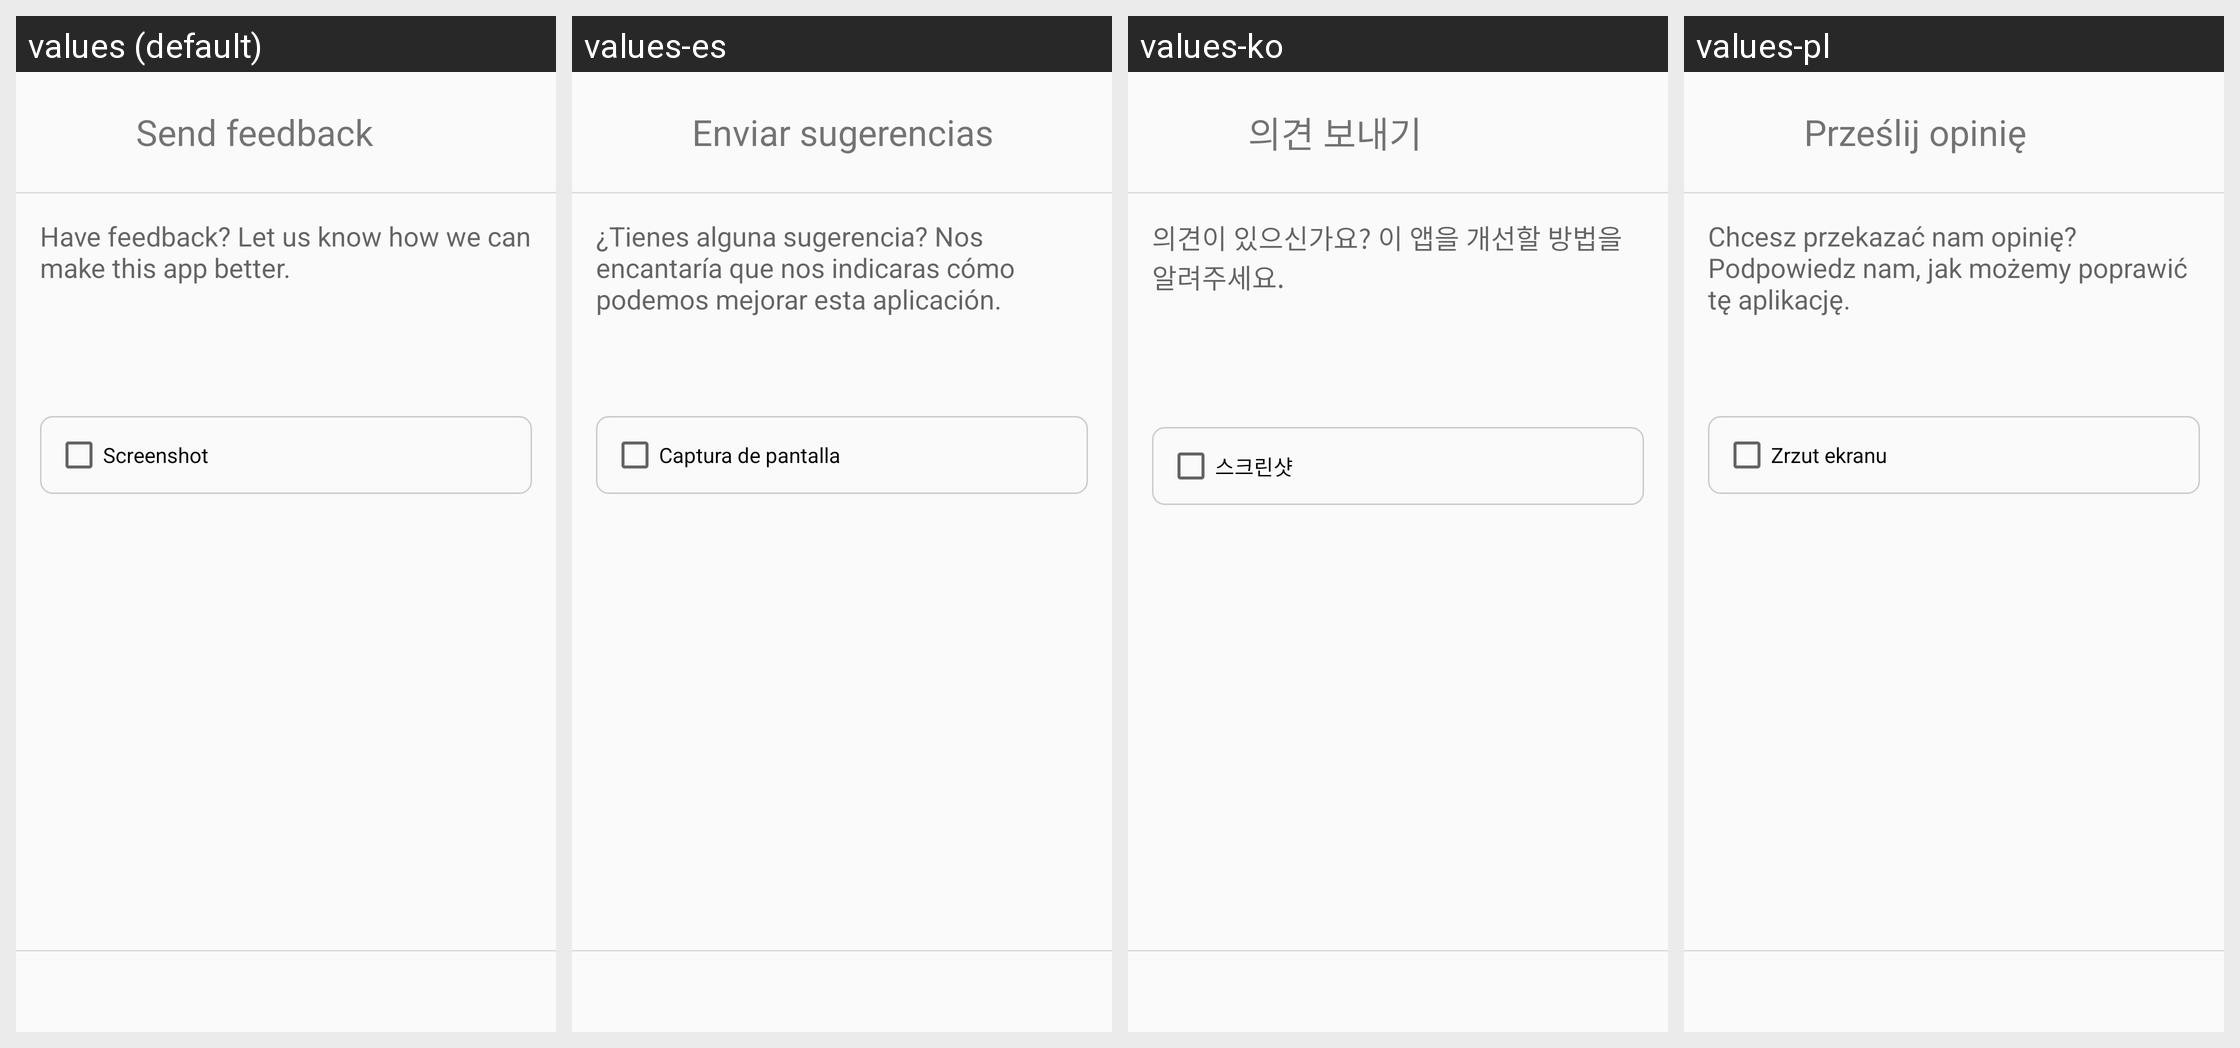

For this localized Android screen grid, give each drawn string resource with its value in every locale shown.
Android screen res/layout/activity_feedback.xml rendered under 4 locales, left to right: values (default), values-es, values-ko, values-pl. Device: Nexus 5 (rendered at 1080×1920; each locale shown at half size, 540×960, under a caption strip naming it); theme Theme.AppCompat.Light.NoActionBar.
Other locales in the repository, not shown: values-de, values-en-rGB, values-fr, values-hi, values-in, values-it, values-iw, values-ja, values-nl, values-pt-rBR, values-ru, values-th, values-tr, values-uk, values-vi, values-zh-rTW.
Strings drawn on this screen, with the default value and each locale's value (text and hints the layout hard-codes, and strings that could not be matched under every locale, appear in the picture but are not listed):

send_feedback
  values: Send feedback
  values-es: Enviar sugerencias
  values-ko: 의견 보내기
  values-pl: Prześlij opinię

feedback_text_hint
  values: Have feedback? Let us know how we can make this app better.
  values-es: ¿Tienes alguna sugerencia? Nos encantaría que nos indicaras cómo podemos mejorar esta aplicación.
  values-ko: 의견이 있으신가요? 이 앱을 개선할 방법을 알려주세요.
  values-pl: Chcesz przekazać nam opinię? Podpowiedz nam, jak możemy poprawić tę aplikację.

screenshot
  values: Screenshot
  values-es: Captura de pantalla
  values-ko: 스크린샷
  values-pl: Zrzut ekranu
